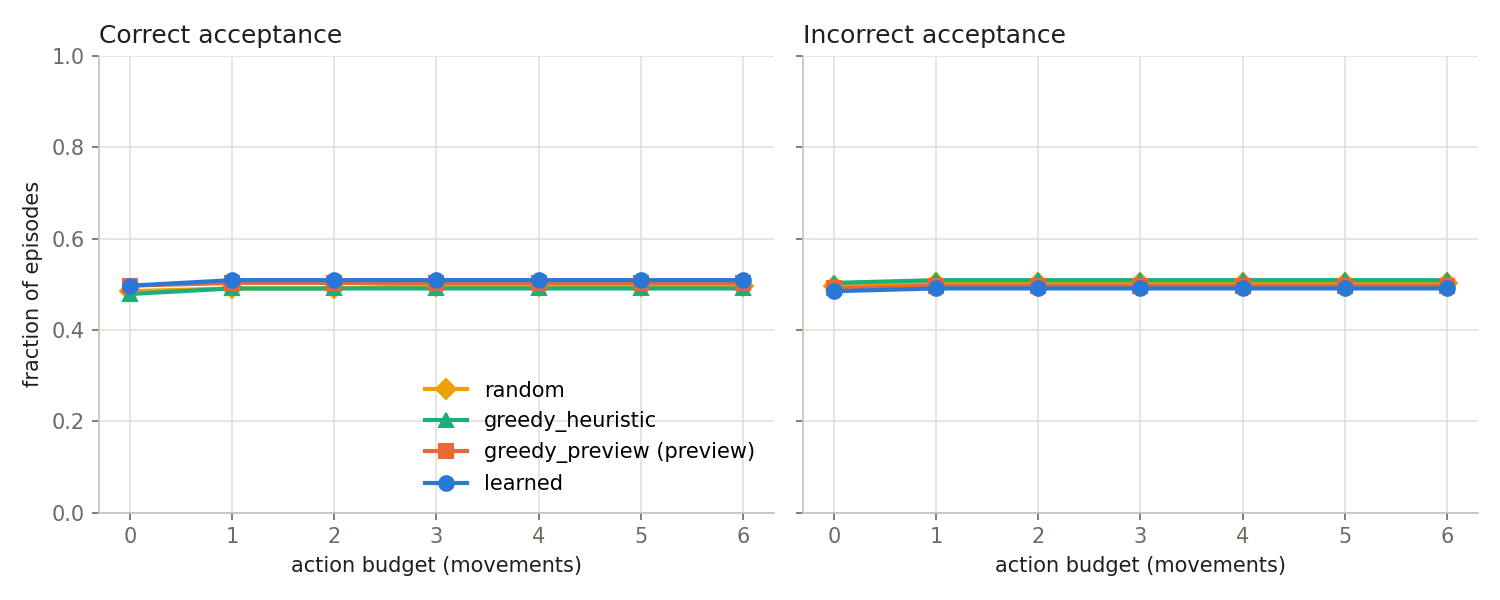

Source data for this figure (header and first rows):
policy, budget, success_rate, incorrect_accept_rate
random, 0, 0.4848, 0.497
random, 1, 0.4909, 0.503
random, 2, 0.4909, 0.503
random, 3, 0.497, 0.503
random, 4, 0.497, 0.503
random, 5, 0.497, 0.503
random, 6, 0.497, 0.503
greedy_heuristic, 0, 0.4788, 0.503
greedy_heuristic, 1, 0.4909, 0.5091
greedy_heuristic, 2, 0.4909, 0.5091
greedy_heuristic, 3, 0.4909, 0.5091
greedy_heuristic, 4, 0.4909, 0.5091
greedy_heuristic, 5, 0.4909, 0.5091
greedy_heuristic, 6, 0.4909, 0.5091
greedy_preview, 0, 0.497, 0.4909
greedy_preview, 1, 0.503, 0.497
greedy_preview, 2, 0.503, 0.497
greedy_preview, 3, 0.503, 0.497
greedy_preview, 4, 0.503, 0.497
greedy_preview, 5, 0.503, 0.497
greedy_preview, 6, 0.503, 0.497
learned, 0, 0.497, 0.4848
learned, 1, 0.5091, 0.4909
learned, 2, 0.5091, 0.4909
learned, 3, 0.5091, 0.4909
learned, 4, 0.5091, 0.4909
learned, 5, 0.5091, 0.4909
learned, 6, 0.5091, 0.4909
